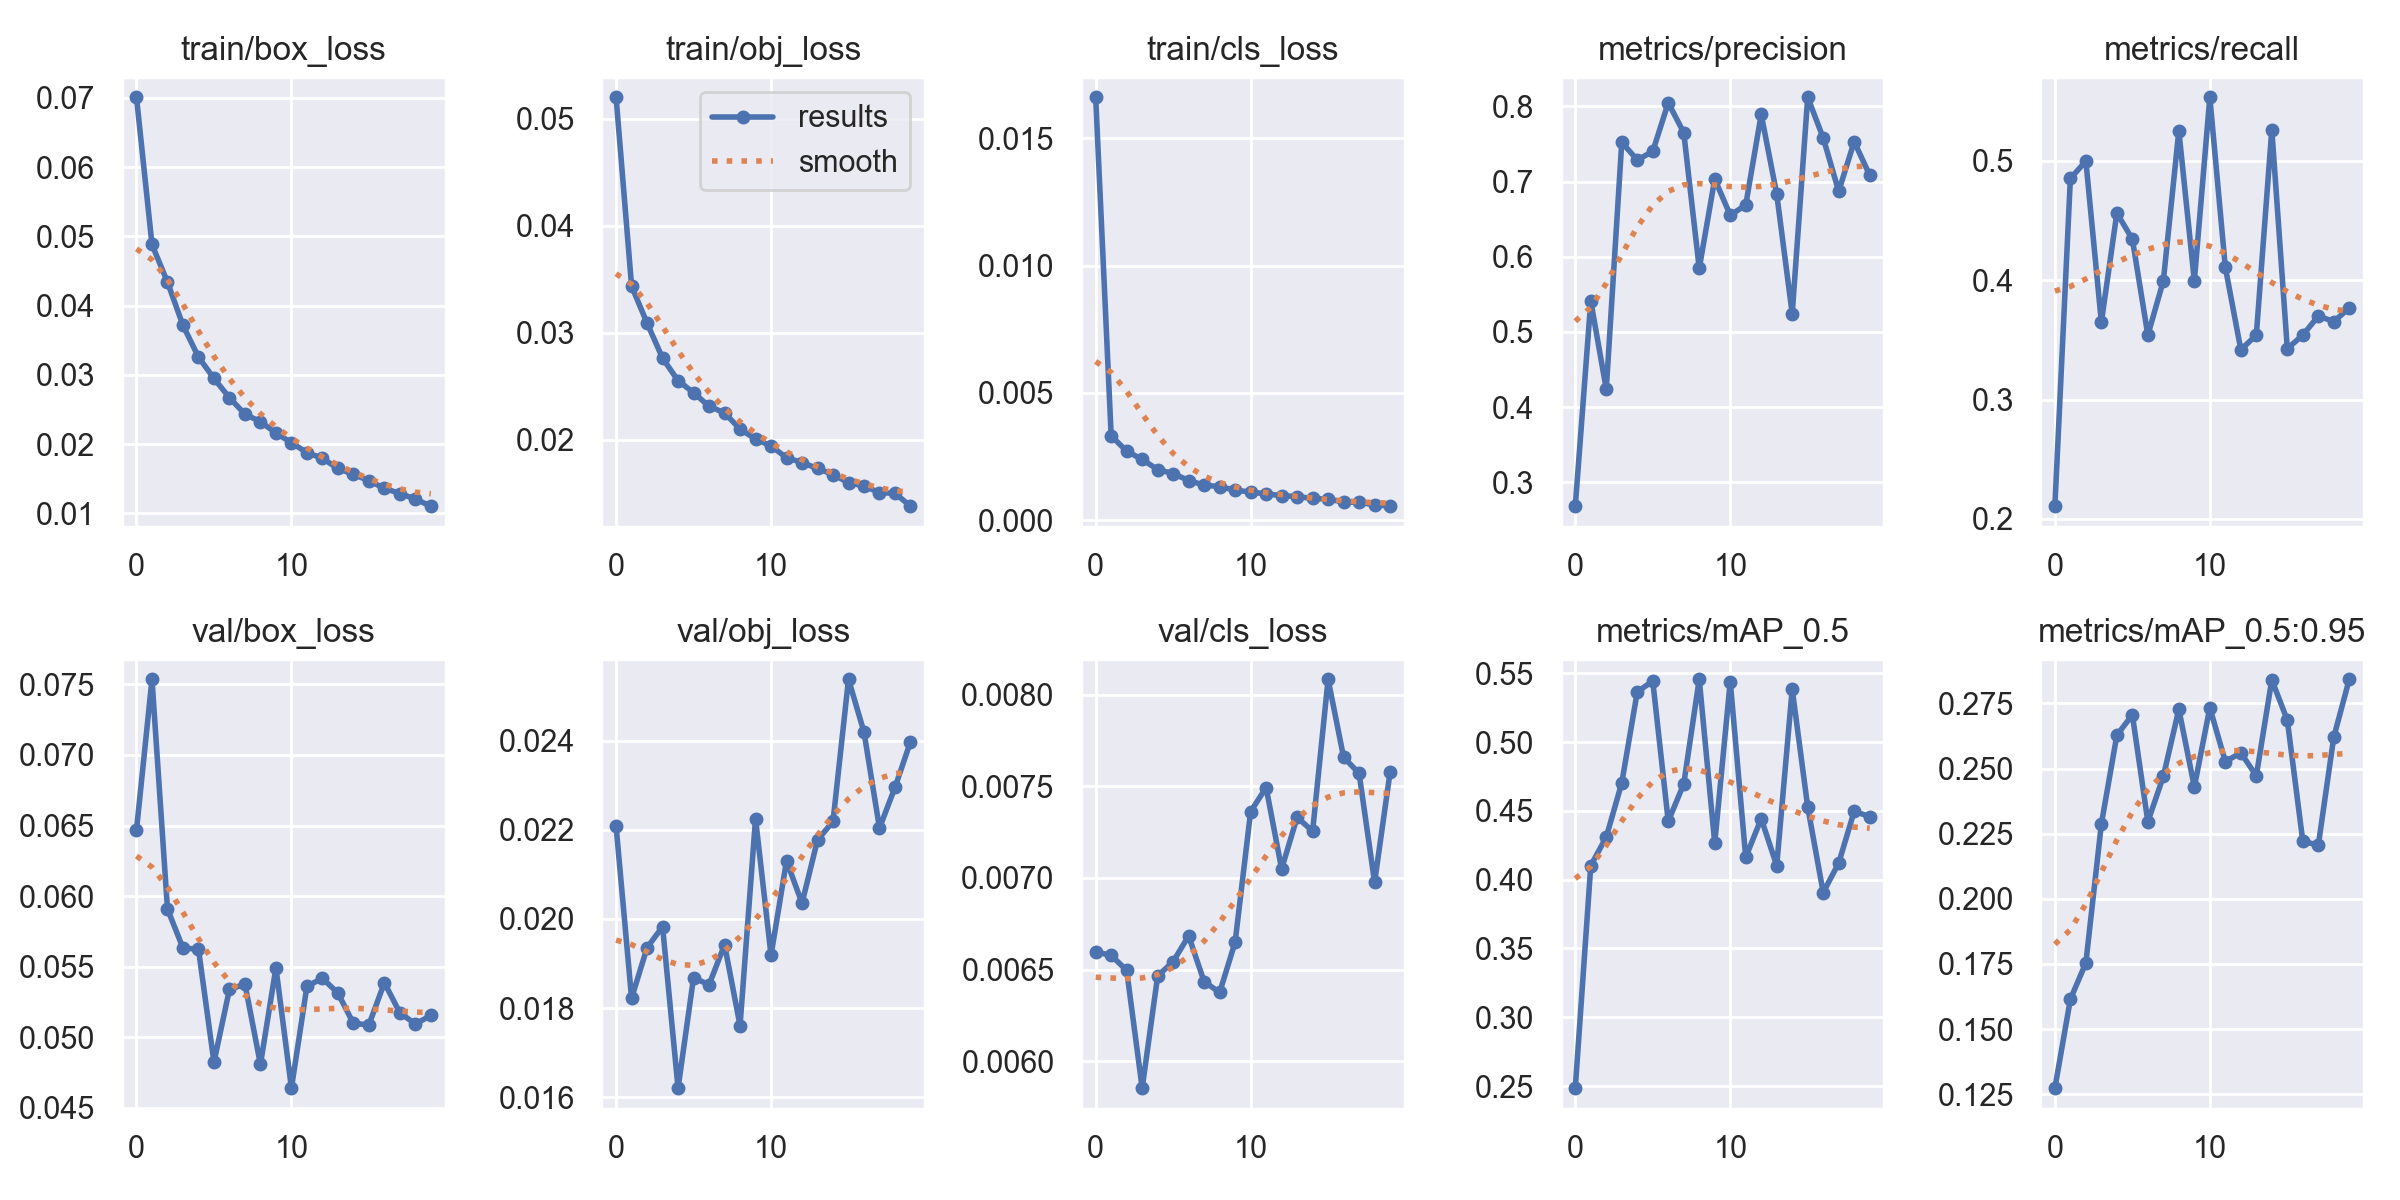

The file beside this chart, header and first rows:
epoch, train/box_loss, train/obj_loss, train/cls_loss, metrics/precision, metrics/recall, metrics/mAP_0.5, metrics/mAP_0.5:0.95, val/box_loss, val/obj_loss, val/cls_loss, x/lr0, x/lr1, x/lr2
0, 0.07009, 0.05202, 0.01662, 0.2681, 0.2107, 0.2484, 0.1274, 0.06469, 0.02208, 0.006596, 0.07026, 0.003304, 0.003304
1, 0.04884, 0.03436, 0.00331, 0.541, 0.4853, 0.4102, 0.1615, 0.07537, 0.01822, 0.006578, 0.03997, 0.006339, 0.006339
2, 0.0434, 0.03091, 0.002711, 0.4237, 0.4997, 0.4309, 0.1755, 0.05909, 0.01936, 0.006496, 0.009368, 0.009073, 0.009073
3, 0.03716, 0.02763, 0.002383, 0.7523, 0.3648, 0.4703, 0.2287, 0.05633, 0.01983, 0.005853, 0.00865, 0.00865, 0.00865
4, 0.03259, 0.02553, 0.001988, 0.7287, 0.4563, 0.5364, 0.2628, 0.05624, 0.01621, 0.006465, 0.00865, 0.00865, 0.00865
5, 0.0295, 0.0244, 0.00183, 0.7402, 0.4344, 0.5443, 0.2706, 0.04823, 0.01868, 0.006544, 0.0082, 0.0082, 0.0082
6, 0.02671, 0.02314, 0.001556, 0.8049, 0.354, 0.4424, 0.2296, 0.0534, 0.01852, 0.006684, 0.00775, 0.00775, 0.00775
7, 0.02434, 0.02252, 0.001376, 0.7651, 0.3995, 0.4695, 0.247, 0.05377, 0.01942, 0.006434, 0.0073, 0.0073, 0.0073
8, 0.02325, 0.021, 0.001316, 0.5844, 0.5253, 0.5456, 0.2727, 0.04809, 0.01761, 0.006375, 0.00685, 0.00685, 0.00685
9, 0.02162, 0.02008, 0.001177, 0.7034, 0.3995, 0.4265, 0.2429, 0.05493, 0.02225, 0.00665, 0.0064, 0.0064, 0.0064
10, 0.02022, 0.01942, 0.001104, 0.6552, 0.5533, 0.544, 0.2733, 0.0464, 0.01919, 0.007362, 0.00595, 0.00595, 0.00595
11, 0.01879, 0.01833, 0.001032, 0.6687, 0.4108, 0.4162, 0.2527, 0.05362, 0.0213, 0.007494, 0.0055, 0.0055, 0.0055
12, 0.01797, 0.01787, 0.0009637, 0.7894, 0.3418, 0.4443, 0.256, 0.05418, 0.02036, 0.00705, 0.00505, 0.00505, 0.00505
13, 0.0165, 0.01732, 0.0009222, 0.6835, 0.354, 0.4102, 0.2472, 0.05313, 0.02177, 0.007331, 0.0046, 0.0046, 0.0046
14, 0.01565, 0.01675, 0.0008544, 0.5242, 0.5262, 0.5385, 0.284, 0.05098, 0.02219, 0.007256, 0.00415, 0.00415, 0.00415
15, 0.01474, 0.016, 0.0008265, 0.8122, 0.3427, 0.4528, 0.2686, 0.05088, 0.02538, 0.008085, 0.0037, 0.0037, 0.0037
16, 0.01363, 0.01568, 0.0007094, 0.7581, 0.354, 0.3906, 0.2221, 0.05387, 0.02419, 0.007659, 0.00325, 0.00325, 0.00325
17, 0.01288, 0.01506, 0.0006953, 0.6871, 0.37, 0.412, 0.2205, 0.05173, 0.02204, 0.007572, 0.0028, 0.0028, 0.0028
18, 0.01208, 0.015, 0.0006045, 0.7531, 0.3654, 0.4496, 0.2621, 0.05094, 0.02295, 0.006976, 0.00235, 0.00235, 0.00235
19, 0.01106, 0.0138, 0.0005482, 0.7085, 0.3767, 0.4458, 0.2842, 0.05155, 0.02397, 0.007578, 0.0019, 0.0019, 0.0019
